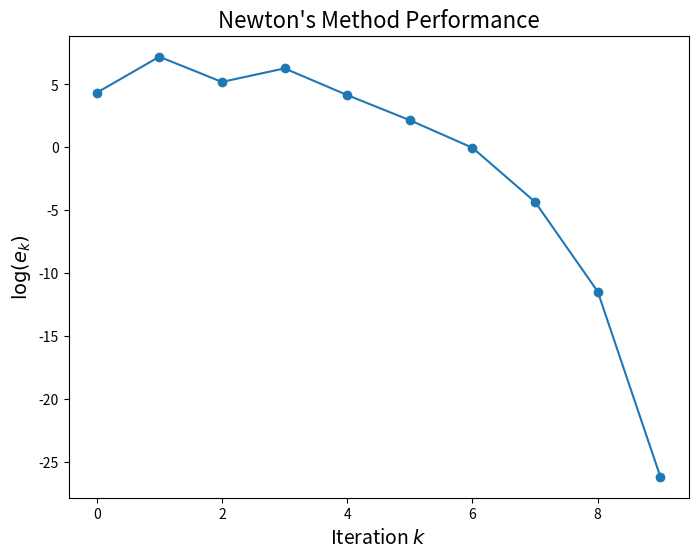
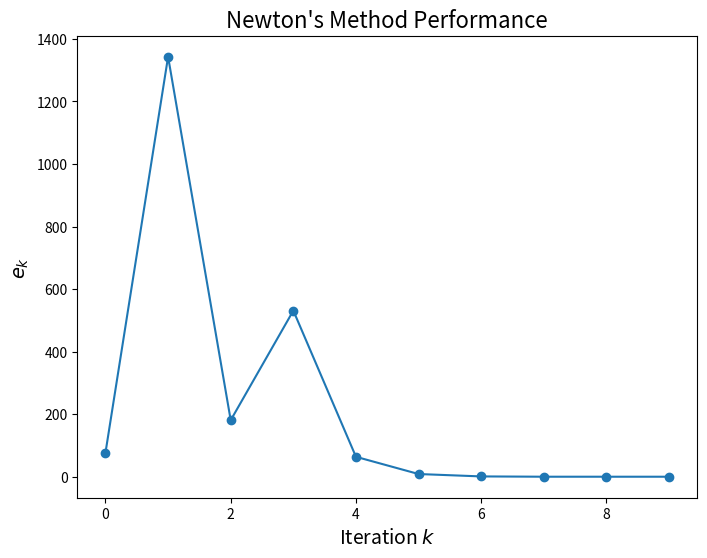

These figures' Python source, in order:
import matplotlib.pyplot as plt
import numpy as np
import math
from numpy.linalg import inv
from numpy.linalg import norm

def driver():
    #THIS CODE IS FOR QUADRATICALLY CONVERGENT NEWTON'S
    Nmax = 100
    x0 = np.array([1.5,0.5,2.5])
    tol = 1e-6
    
    [xstar, gval, ier,errors,evals] = NewtonMethod(x0, tol, Nmax)
    print("The Newton method found the solution:", xstar)
    print("g evaluated at this point is:", gval)
    print("ier is:", ier)

    # Plotting log(error) vs. iterations
    iterations = range(len(errors))
    log_errors = np.log(errors)  # Compute log of errors

    
    plt.figure(figsize=(8, 6))
    plt.plot(iterations, log_errors, marker='o')
    plt.xlabel('Iteration $k$', fontsize=14)
    plt.ylabel(r'$\log(e_k)$', fontsize=14)
    plt.title("Newton's Method Performance", fontsize=16)


    plt.figure(figsize=(8, 6))
    plt.plot(iterations, errors, marker='o')
    plt.xlabel('Iteration $k$', fontsize=14)
    plt.ylabel(r'$e_k$', fontsize=14)
    plt.title("Newton's Method Performance", fontsize=16)
    plt.show()
    
    # plt.axhline(0, color = 'black', linewidth=.9)
    # plt.axvline(0, color = 'black', linewidth=.9)
    # plt.plot(xvals,f0(xvals),label = 'F[0]',color = 'C0')
    # plt.plot(xvals,f1(xvals),label = 'F[1]',color = 'crimson')
    # plt.plot(xvals,f2(xvals),label = 'F[2]',color = 'mediumpurple')
    # plt.title("Functions", fontsize=16)
    # plt.legend()
    # plt.show()

    


def evalF(x):
    F = np.zeros(3)
    F[0] = x[0]**2 + x[1] + x[2] - 3
    F[1] = x[0] + x[1]**2 - x[2] - 2
    F[2] = x[0] - x[1] + x[2]**2 - 1
    return F

def evalJ(x):
    J = np.array([
        [2*x[0],1,1],
        [1,2*x[1],-1],
        [1,-1,2*x[2]]
    ])
    return J

def evalf(x):
    F = evalF(x)
    return np.dot(F,F)

def evalg(x):
    F = evalF(x)
    g = F[0]**2 + F[1]**2 + F[2]**2
    return g

def eval_gradg(x):
    F = evalF(x)
    J = evalJ(x)
    return 2 * np.dot(J.T, F)

def eval_hessianf(x):
    F = evalF(x)
    J = evalJ(x)
    
    n = len(F)
    m = len(x)
    second_derivatives = np.zeros((m, m))
    for i in range(n):
        Fi_hessian = eval_hessianFi(x, i)  # Hessian of each F_i
        second_derivatives += 2 * F[i] * Fi_hessian
    
    # Full Hessian
    return 2 * np.dot(J.T, J) + second_derivatives

def eval_hessianFi(x, i):

    H = np.zeros((3, 3))  # Replace with second derivatives of F_i
    return H

###############################
### Newton's method

def NewtonMethod(x, tol, Nmax):
    errors = []
    evals = []
    for its in range(Nmax):
        gradf = eval_gradg(x)
        H = eval_hessianf(x)
        evals.append(np.array(gradf))

        try:
            delta = -np.linalg.solve(H, gradf)
        except np.linalg.LinAlgError:
            print("Singular Hessian matrix")
            ier = 1
            return [x, evalf(x), ier, errors,evals]
        
        # Update solution
        x = x + delta
        
        # Evaluate the function norm to check convergence
        
        gval = norm(gradf)
        errors.append(gval)
        if gval < tol:
            ier = 0
            return [x, gval, ier,errors,evals]
    
    print('Max iterations exceeded')
    ier = 1
    return [x, evalg(x), ier,errors,evals]


if __name__ == '__main__':
    driver()
